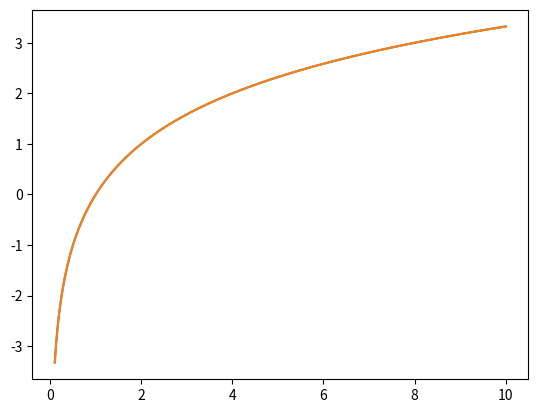

The script that saved this image:
import numpy as np
import matplotlib.pyplot as plt
from scipy import integrate

#Problem 2

def integrate_adaptative(fun,a,b,tol,extra=None):
    x=np.linspace(a,b,5) #Get the points over the interval to estimate the 5-point integral
    dx=x[1]-x[0]
    if extra is None: #If it's the initial call, evaluate every point
        y=fun(x)
    else:
        #If it's a sub-call, evaluate only the points that weren't passed down and re-create the y array
        y = np.array([extra[0], fun(x[1]), extra[1], fun(x[3]), extra[2]])  
    i1=(y[0]+4*y[2]+y[4])/3*(2*dx) #3-point integral
    i2=(y[0]+4*y[1]+2*y[2]+4*y[3]+y[4])/3*dx #5-point integral
    myerr=np.abs(i1-i2) #Get the discrepancy between the 2 estimates
    if myerr<tol:
        return i2 #If the discrepancy is lower than the tolerance, the estimate is good enough
    else:
        #If the discrepancy is higher, we pass on info to the sub-calls
        mid=x[2] #Midpoint is always the 3rd point of the linspace above
        left_points=np.array([y[0], y[1], y[2]]) #Pass the already calculated values of y to the left estimate
        right_points=np.array([y[2], y[3], y[4]]) #and to the right estimate
        int1=integrate_adaptative(fun,a,mid,tol/2,extra=left_points) #Do the sub-calls
        int2=integrate_adaptative(fun,mid,b,tol/2,extra=right_points)
        return int1+int2 #Return the sum of the left and right sub-calls


#Problem 1
R=1 #Work with R=1
zz=np.linspace(0, 5, 1001) #Define range of z to include R=1

def integrand(x):
    #Define the function to  integrate using what we determined and disregard the constant coefficient
    num = z-R*np.cos(x)
    denum = (R**2+z**2-2*R*z*np.cos(x))**(3/2)
    return num*np.sin(x)/denum

#Create arrays to store the integrals for each z for each of the routines
ansq=np.array([])
ans=np.array([])
for z in zz:
    Eq=integrate.quad(integrand,0.0, np.pi)[0] #For each z, integrate from 0 to pi using scipy.integrate.quad
    ansq=np.append(ansq, Eq) #Store the result
    if z!=R: #If z is at R, just skip that point and assume the integral is the same as for the point to the left
        E=integrate_adaptative(integrand, 0, np.pi, 1e-6) #Integrate using our routine from problem 2
    ans=np.append(ans, E)#Store the result
#Plot the results
'''
plt.plot(zz, ans, label='Homemade Integrator')
plt.plot(zz, ansq, label='Quad integrated')
plt.legend()
plt.show()
plt.savefig('Problem1.png')
'''

#Problem 3

x = np.linspace(0.5, 1, 100)
y = np.log2(x)
x_rescale = 4*x-3
chebs = np.polynomial.chebyshev.chebfit(x_rescale, y, 50)

tol=1e-6
deg=0
for cheb in chebs:
    if np.abs(cheb)>tol:
        deg+=1
chebs=chebs[:deg]    

def mylog2(x, chebs):
    m, e = np.frexp(x)
    log2m = np.polynomial.chebyshev.chebval(4*m-3, chebs)
    return log2m + e

xx=np.linspace(0.1, 10, 1001)

plt.plot(xx, mylog2(xx, chebs))
plt.plot(xx, np.log2(xx))
plt.show()








